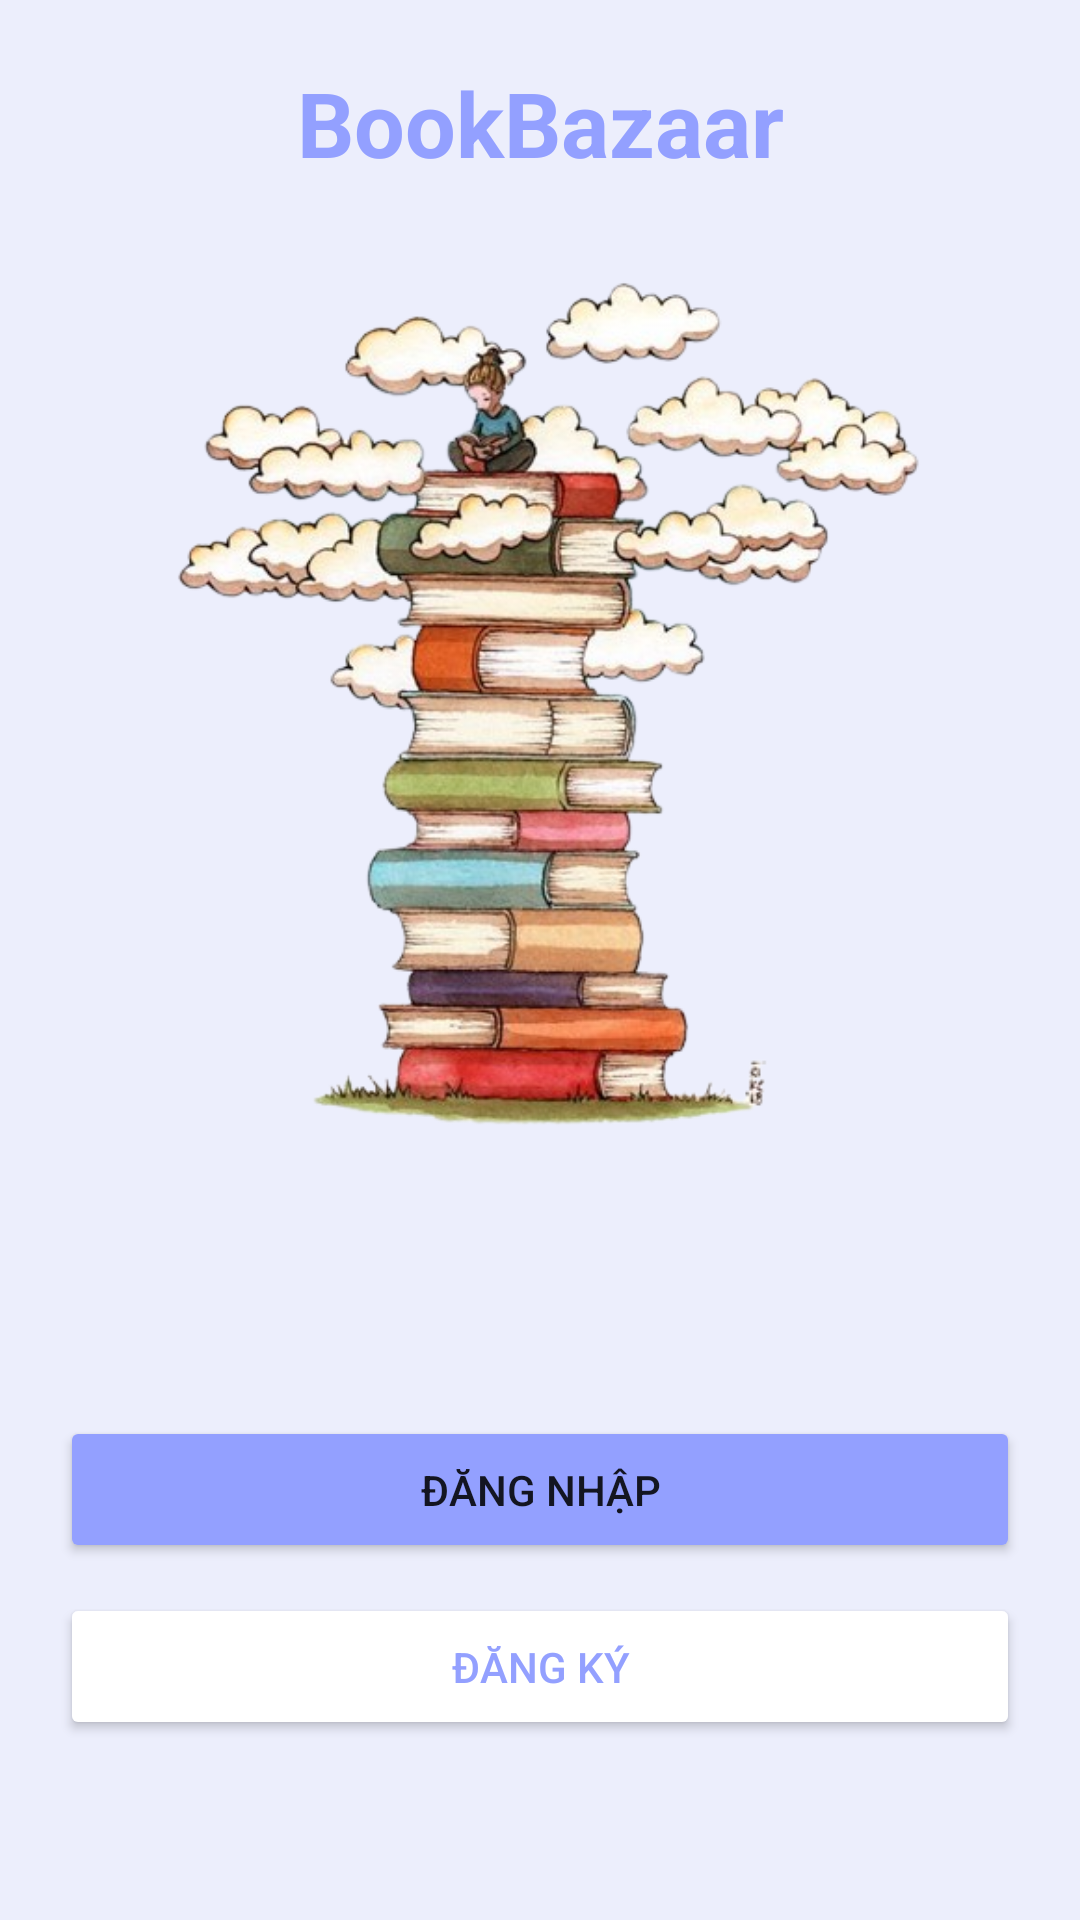

Produce the Android XML layout that renders to this screen, including the resource entries it uses.
<!-- AndroidManifest.xml: application theme Theme.CNPM_TH_QUANANDDUY -->
<!-- res/layout/activity_main2.xml -->
<?xml version="1.0" encoding="utf-8"?>
<androidx.constraintlayout.widget.ConstraintLayout xmlns:android="http://schemas.android.com/apk/res/android"
    xmlns:app="http://schemas.android.com/apk/res-auto"
    xmlns:tools="http://schemas.android.com/tools"
    android:layout_width="match_parent"
    android:layout_height="match_parent"
    android:orientation="vertical"
    android:background="@color/main"
    tools:context=".Activity.MainActivity">

    <TextView
        android:layout_width="wrap_content"
        android:layout_height="wrap_content"
        android:text="BookBazaar"
        android:textColor="@color/textColor"
        android:textSize="30dp"
        android:textStyle="bold"
        app:layout_constraintBottom_toTopOf="@+id/imageView"
        app:layout_constraintEnd_toEndOf="parent"
        app:layout_constraintStart_toStartOf="parent" />

    <ImageView
        android:id="@+id/imageView"
        android:layout_width="290dp"
        android:layout_height="331dp"
        android:layout_gravity="center"
        android:layout_marginBottom="80dp"
        android:src="@drawable/main"
        app:layout_constraintBottom_toTopOf="@+id/btn_dangNhap"
        app:layout_constraintEnd_toEndOf="parent"
        app:layout_constraintStart_toStartOf="parent" />

    <Button
        android:id="@+id/btn_dangNhap"
        android:layout_marginHorizontal="20dp"
        android:layout_width="match_parent"
        android:paddingVertical="15dp"
        android:layout_height="wrap_content"
        android:layout_marginBottom="10dp"
        android:text="Đăng nhập"
        android:backgroundTint="@color/textColor"
        app:layout_constraintBottom_toTopOf="@+id/btn_dangKy" />

    <Button
        android:id="@+id/btn_dangKy"
        android:layout_width="match_parent"
        android:layout_height="wrap_content"
        android:layout_marginHorizontal="20dp"
        android:layout_marginBottom="60dp"
        android:paddingVertical="15dp"
        android:text="Đăng ký"
        android:textColor="@color/textColor"
        android:backgroundTint="@color/white"
        app:layout_constraintBottom_toBottomOf="parent"
        app:layout_constraintEnd_toEndOf="parent"
        app:layout_constraintStart_toStartOf="parent" />
</androidx.constraintlayout.widget.ConstraintLayout>
<!-- resources referenced by this layout -->
<resources>
  <color name="main">#ECEEFC</color>
  <color name="textColor">#93A0FF</color>
  <color name="white">#FFFFFFFF</color>
  <!-- drawable main: png bitmap (drawable, 214221 bytes) -->
  <style name="Theme.CNPM_TH_QUANANDDUY" parent="Theme.MaterialComponents.Light.NoActionBar">
          
          <item name="colorPrimary">#814CAF</item>
          <item name="colorPrimaryVariant">@color/purple_700</item>
          <item name="colorOnPrimary">@color/white</item>
          
          <item name="colorSecondary">@color/teal_200</item>
          <item name="colorSecondaryVariant">@color/teal_700</item>
          <item name="colorOnSecondary">@color/black</item>
  
  
          <item name="android:windowLightStatusBar">true</item>
          
          <item name="android:statusBarColor">#FAFAFA</item>
          
      </style>
  <color name="purple_700">#FF3700B3</color>
  <color name="teal_200">#FF03DAC5</color>
  <color name="teal_700">#FF018786</color>
  <color name="black">#FF000000</color>
</resources>
